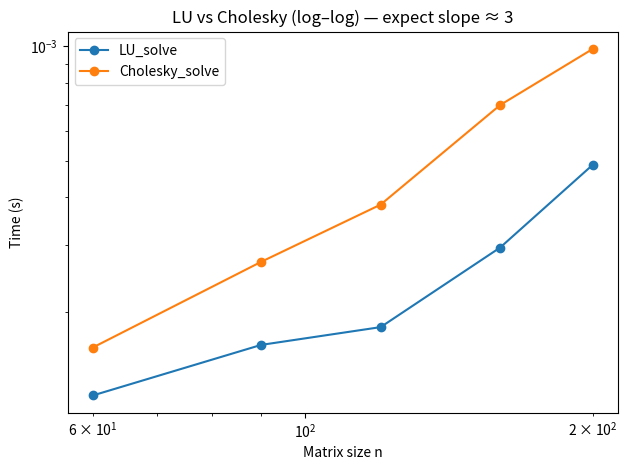
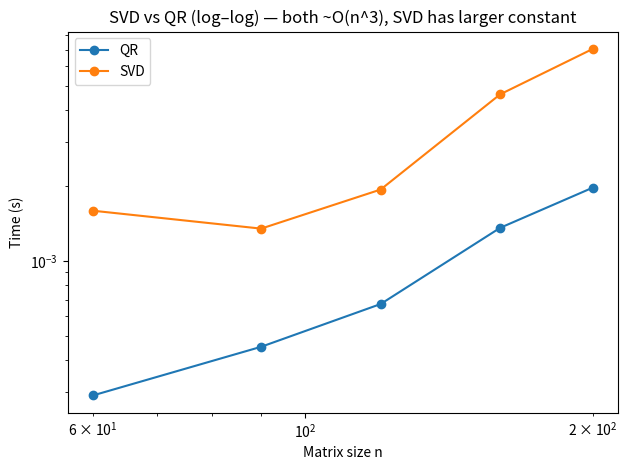
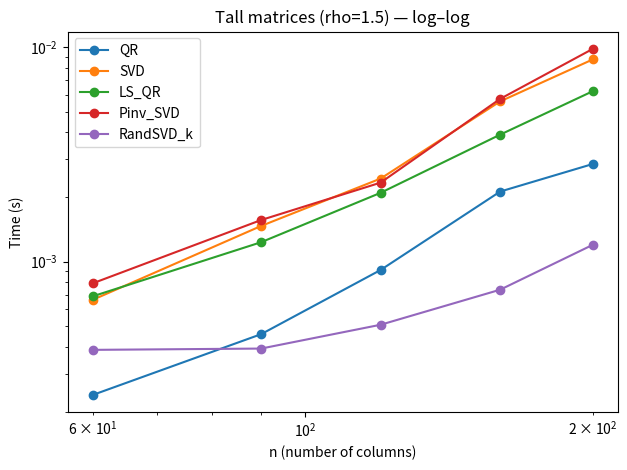
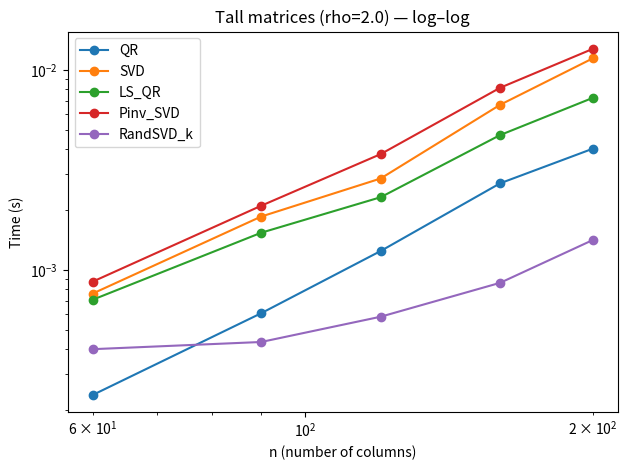
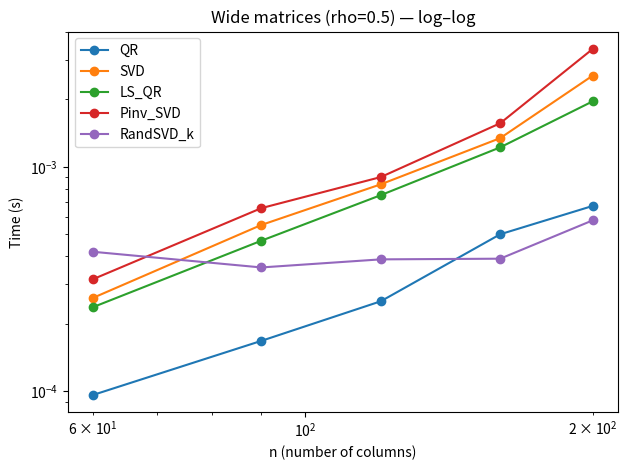

Python code for these plots, in order:
#!/usr/bin/env python3
# -*- coding: utf-8 -*-

"""
complexity_validation.py  (unified)
--------------------------------------------------
Empirically validates dense decomposition complexity vs matrix dimension
for square, tall, and wide cases. Also times least-squares, pseudoinverse,
and randomized truncated SVD(k). Fits t ≈ a * n^p (log–log).

What it measures
----------------
Square (n x n):
  - LU solve (np.linalg.solve)
  - Cholesky solve (SPD)
  - QR (reduced)
  - Economy SVD

Tall (m x n, m = rho * n, rho >= 1):
  - QR (reduced)
  - Economy SVD
  - Least squares via lstsq
  - Pseudoinverse via pinv
  - Randomized truncated SVD(k)

Wide (m x n, m = rho * n, 0 < rho < 1):
  - QR (reduced)
  - Economy SVD
  - Least squares via lstsq (minimum-norm)
  - Pseudoinverse via pinv
  - Randomized truncated SVD(k)

Outputs
-------
- complexity_timings.csv : raw timings (shape, rho, m_rows, n_cols, n, method, time_s, rep, ...)
- complexity_exponents.json : fitted exponents p for each (shape, rho, method)
- plot_lu_chol.png : LU vs Cholesky (square)
- plot_svd_qr.png  : SVD vs QR (square)
- plot_tall_rho{ρ}_methods.png : tall methods per ρ
- plot_wide_rho{ρ}_methods.png : wide methods per ρ

Usage
-----
$ python complexity_validation.py
# Customize sizes (n), repeats, rho lists, and truncated rank k:
$ python complexity_validation.py --sizes 80,120,160,200,240 --reps 3 \
    --rhos_tall 1.5,2.0,3.0 --rhos_wide 0.5,0.75 \
    --k 16 --rand_oversamp 8 --rand_power 1

Notes
-----
- Defaults are conservative; increase sizes/reps for smoother exponents (~3).
- Randomized SVD shows k-dependent scaling when k << min(m,n).
- No external deps beyond NumPy, pandas, matplotlib.
"""

from __future__ import annotations
import argparse
import time
import math
import os
from typing import Tuple, List, Dict, Optional

import numpy as np
import pandas as pd
import matplotlib.pyplot as plt


# --------------------------
# Utilities
# --------------------------

def make_spd_matrix(n: int, seed: int) -> np.ndarray:
    rng = np.random.default_rng(seed)
    A = rng.normal(size=(n, n))
    # SPD via A A^T + n I
    return A @ A.T + n * np.eye(n)

def time_once(fn, *args, **kwargs) -> float:
    t0 = time.perf_counter()
    fn(*args, **kwargs)
    return time.perf_counter() - t0

def lu_solve(A: np.ndarray, b: np.ndarray) -> np.ndarray:
    return np.linalg.solve(A, b)

def chol_solve(A_spd: np.ndarray, b: np.ndarray) -> np.ndarray:
    L = np.linalg.cholesky(A_spd)
    y = np.linalg.solve(L, b)
    x = np.linalg.solve(L.T, y)
    return x

def qr_decomp(A: np.ndarray):
    return np.linalg.qr(A, mode="reduced")

def svd_decomp(A: np.ndarray):
    return np.linalg.svd(A, full_matrices=False)

def lstsq_solve(A: np.ndarray, b: np.ndarray):
    # returns x, residuals, rank, s
    return np.linalg.lstsq(A, b, rcond=None)

def pinv_svd(A: np.ndarray):
    return np.linalg.pinv(A, rcond=1e-12)

def fit_power(xs: np.ndarray, ys: np.ndarray) -> Tuple[float, float]:
    """Fit log(ys) = log(a) + p log(xs); return (a, p)."""
    x = np.log(xs)
    y = np.log(ys)
    A = np.vstack([np.ones_like(x), x]).T
    coef, _, _, _ = np.linalg.lstsq(A, y, rcond=None)
    loga, p = coef
    return float(np.exp(loga)), float(p)

def parse_int_list(s: str) -> List[int]:
    return [int(x) for x in s.split(",") if x.strip()]

def parse_float_list(s: str) -> List[float]:
    out = []
    for x in s.split(","):
        x = x.strip()
        if not x:
            continue
        out.append(float(x))
    return out


# --------------------------
# Randomized truncated SVD
# --------------------------

def randomized_svd(A: np.ndarray, k: int, oversamp: int = 10, n_iter: int = 1, seed: Optional[int] = None):
    """
    Simple randomized SVD (range finder + small SVD).
    Returns U_k, s_k, Vt_k with rank k.
    """
    m, n = A.shape
    ell = min(n, k + oversamp)
    rng = np.random.default_rng(seed)
    Omega = rng.normal(size=(n, ell))  # n x ell
    Y = A @ Omega                      # m x ell

    # Power iterations (optional) to improve spectrum separation
    for _ in range(max(0, n_iter)):
        Y = A @ (A.T @ Y)

    # Orthonormal basis of range(Y)
    Q, _ = np.linalg.qr(Y, mode="reduced")  # m x ell

    # Project to smaller matrix
    B = Q.T @ A                              # ell x n
    Ub, s, Vt = np.linalg.svd(B, full_matrices=False)  # (ell x n) SVD

    k_eff = min(k, Ub.shape[1], Vt.shape[0])
    U_k = Q @ Ub[:, :k_eff]  # m x k
    s_k = s[:k_eff]          # k
    Vt_k = Vt[:k_eff, :]     # k x n
    return U_k, s_k, Vt_k


# --------------------------
# Experiments
# --------------------------

def run_square_experiments(sizes: List[int], reps: int, seed_base: int,
                           c: int, m_groups: int, a_per_group: int):
    """
    Returns a list of timing rows (dicts) for square n x n matrices.
    """
    rows = []
    M_formula = 6 + m_groups * a_per_group
    for n in sizes:
        for r in range(reps):
            seed = seed_base + 17 * n + r
            rng = np.random.default_rng(seed)
            A_general = rng.normal(size=(n, n))
            A_spd = make_spd_matrix(n, seed + 1)
            b = rng.normal(size=(n,))

            t_lu  = time_once(lu_solve,  A_general, b)
            t_ch  = time_once(chol_solve, A_spd, b)
            t_qr  = time_once(qr_decomp,  A_general)
            t_svd = time_once(svd_decomp, A_general)

            implied_M = n / float(c)

            for method, t in (("LU_solve", t_lu),
                              ("Cholesky_solve", t_ch),
                              ("QR", t_qr),
                              ("SVD", t_svd)):
                rows.append({
                    "shape": "square",
                    "rho": np.nan,
                    "m_rows": n,
                    "n_cols": n,
                    "n": n,  # size parameter used for fitting
                    "k": np.nan,
                    "method": method,
                    "time_s": t,
                    "rep": r,
                    "M_implied": implied_M,
                    "M_formula": M_formula,
                })
    return rows


def run_rect_experiments(kind: str, sizes: List[int], reps: int, seed_base: int,
                         rhos: List[float], k_trunc: int, oversamp: int, n_power: int):
    """
    kind: "tall" or "wide"
    For each n in sizes, and each rho in rhos:
       tall: m = ceil(rho*n), m >= n
       wide: m = max(1, floor(rho*n)), m < n when rho<1
    Returns timing rows.
    """
    assert kind in ("tall", "wide")
    rows = []
    for n in sizes:
        for rho in rhos:
            if kind == "tall":
                m = int(math.ceil(rho * n))
                if m < n:  # enforce tall
                    m = n
            else:
                m = int(math.floor(rho * n))
                if m >= n:
                    m = max(1, n - 1)  # enforce wide

            for r in range(reps):
                seed = seed_base + 7919 * (int(1000 * rho)) + 17 * n + r
                rng = np.random.default_rng(seed)
                A = rng.normal(size=(m, n))
                b = rng.normal(size=(m,))

                # Effective k (cannot exceed min(m,n)-1)
                k_eff = max(1, min(k_trunc, min(m, n) - 1))

                # Methods
                # 1) QR
                t_qr = time_once(qr_decomp, A)

                # 2) SVD
                t_svd = time_once(svd_decomp, A)

                # 3) Least squares (minimum-norm when underdetermined)
                t_lstsq = time_once(lstsq_solve, A, b)

                # 4) Pseudoinverse via SVD
                t_pinv = time_once(pinv_svd, A)

                # 5) Randomized truncated SVD(k)
                t_randsvd = time_once(randomized_svd, A, k_eff, oversamp, n_power, seed + 123)

                for method, t, kused in (
                    ("QR", t_qr, np.nan),
                    ("SVD", t_svd, np.nan),
                    ("LS_QR", t_lstsq, np.nan),
                    ("Pinv_SVD", t_pinv, np.nan),
                    ("RandSVD_k", t_randsvd, k_eff),
                ):
                    rows.append({
                        "shape": kind,
                        "rho": float(rho),
                        "m_rows": m,
                        "n_cols": n,
                        "n": n,
                        "k": kused,
                        "method": method,
                        "time_s": t,
                        "rep": r,
                        "M_implied": np.nan,
                        "M_formula": np.nan,
                    })
    return rows


# --------------------------
# Plotting & Fitting
# --------------------------

def fit_all_exponents(df: pd.DataFrame) -> Dict:
    """
    Fit t ≈ a * n^p for each (shape, rho, method).
    Returns nested dict for JSON export.
    """
    result = {}
    for shape in sorted(df["shape"].unique()):
        df_s = df[df["shape"] == shape]
        if shape not in result:
            result[shape] = {}

        if shape == "square":
            # rho = null key
            result[shape]["rho=null"] = {}
            for method in sorted(df_s["method"].unique()):
                g = df_s[df_s["method"] == method].groupby("n")["time_s"].mean().reset_index()
                a_coef, p = fit_power(g["n"].values, g["time_s"].values)
                result[shape]["rho=null"][method] = {"a": a_coef, "p_exponent": p}
        else:
            for rho in sorted(df_s["rho"].dropna().unique()):
                key = f"rho={rho}"
                result[shape][key] = {}
                for method in sorted(df_s["method"].unique()):
                    g = df_s[(df_s["rho"] == rho) & (df_s["method"] == method)] \
                        .groupby("n")["time_s"].mean().reset_index()
                    if len(g) >= 2 and g["time_s"].gt(0).all():
                        a_coef, p = fit_power(g["n"].values, g["time_s"].values)
                        result[shape][key][method] = {"a": a_coef, "p_exponent": p}
                    else:
                        result[shape][key][method] = {"a": float("nan"), "p_exponent": float("nan")}
    return result


def plot_square(df: pd.DataFrame, outdir: str):
    df_sq = df[df["shape"] == "square"]

    # LU vs Cholesky
    plt.figure()
    for method in ["LU_solve", "Cholesky_solve"]:
        g = df_sq[df_sq["method"] == method].groupby("n")["time_s"].mean().reset_index()
        if len(g):
            plt.loglog(g["n"], g["time_s"], marker="o", label=method)
    plt.xlabel("Matrix size n")
    plt.ylabel("Time (s)")
    plt.title("LU vs Cholesky (log–log) — expect slope ≈ 3")
    plt.legend()
    plt.tight_layout()
    path = os.path.join(outdir, "plot_lu_chol.png")
    plt.savefig(path, dpi=180)

    # SVD vs QR
    plt.figure()
    for method in ["QR", "SVD"]:
        g = df_sq[df_sq["method"] == method].groupby("n")["time_s"].mean().reset_index()
        if len(g):
            plt.loglog(g["n"], g["time_s"], marker="o", label=method)
    plt.xlabel("Matrix size n")
    plt.ylabel("Time (s)")
    plt.title("SVD vs QR (log–log) — both ~O(n^3), SVD has larger constant")
    plt.legend()
    plt.tight_layout()
    path = os.path.join(outdir, "plot_svd_qr.png")
    plt.savefig(path, dpi=180)


def plot_rect_by_rho(df: pd.DataFrame, kind: str, outdir: str):
    assert kind in ("tall", "wide")
    df_k = df[df["shape"] == kind]
    if df_k.empty:
        return

    rho_list = sorted(df_k["rho"].dropna().unique())
    methods = ["QR", "SVD", "LS_QR", "Pinv_SVD", "RandSVD_k"]

    for rho in rho_list:
        plt.figure()
        for method in methods:
            g = df_k[(df_k["rho"] == rho) & (df_k["method"] == method)] \
                .groupby("n")["time_s"].mean().reset_index()
            if len(g):
                plt.loglog(g["n"], g["time_s"], marker="o", label=method)
        plt.xlabel("n (number of columns)")
        plt.ylabel("Time (s)")
        title = f"{kind.capitalize()} matrices (rho={rho}) — log–log"
        plt.title(title)
        plt.legend()
        plt.tight_layout()
        rho_safe = str(rho).replace(".", "p")
        path = os.path.join(outdir, f"plot_{kind}_rho{rho_safe}_methods.png")
        plt.savefig(path, dpi=180)


# --------------------------
# Main
# --------------------------

def main():
    ap = argparse.ArgumentParser(description="Validate dense decomposition complexity vs n with square/tall/wide & truncated SVD(k).")
    ap.add_argument("--sizes", type=str, default="60,90,120,160,200",
                    help="comma-separated base n values (number of columns).")
    ap.add_argument("--reps", type=int, default=2, help="repetitions per size (avg).")
    ap.add_argument("--c", type=int, default=1, help="proportional constant in n = c*M (square only, for reporting).")
    ap.add_argument("--m", type=int, default=3, help="number of arm-shape groups m (square only, for reporting).")
    ap.add_argument("--a", type=int, default=1, help="arm-angle variables per group a (square only, for reporting).")
    ap.add_argument("--rhos_tall", type=str, default="1.5,2.0",
                    help="comma-separated rho values for tall matrices (rho >= 1).")
    ap.add_argument("--rhos_wide", type=str, default="0.5",
                    help="comma-separated rho values for wide matrices (0 < rho < 1).")
    ap.add_argument("--k", type=int, default=12, help="target rank for randomized truncated SVD(k).")
    ap.add_argument("--rand_oversamp", type=int, default=6, help="oversampling parameter for randomized SVD.")
    ap.add_argument("--rand_power", type=int, default=1, help="power iterations for randomized SVD.")
    ap.add_argument("--seed_base", type=int, default=1000, help="base RNG seed.")
    ap.add_argument("--outdir", type=str, default=".", help="output directory.")
    ap.add_argument("--do_square", action="store_true", help="run square experiments (off by default if not set).")
    ap.add_argument("--do_tall", action="store_true", help="run tall experiments (off by default if not set).")
    ap.add_argument("--do_wide", action="store_true", help="run wide experiments (off by default if not set).")
    args = ap.parse_args()

    sizes = parse_int_list(args.sizes)
    reps = args.reps
    outdir = args.outdir
    os.makedirs(outdir, exist_ok=True)

    # If user didn't specify any, run all by default:
    if not (args.do_square or args.do_tall or args.do_wide):
        run_square = True
        run_tall = True
        run_wide = True
    else:
        run_square = args.do_square
        run_tall = args.do_tall
        run_wide = args.do_wide

    rows = []

    # Square
    if run_square:
        rows += run_square_experiments(
            sizes=sizes, reps=reps, seed_base=args.seed_base,
            c=args.c, m_groups=args.m, a_per_group=args.a
        )

    # Tall
    if run_tall:
        rhos_tall = parse_float_list(args.rhos_tall) if args.rhos_tall else []
        if rhos_tall:
            rows += run_rect_experiments(
                kind="tall", sizes=sizes, reps=reps, seed_base=args.seed_base + 11,
                rhos=rhos_tall, k_trunc=args.k, oversamp=args.rand_oversamp, n_power=args.rand_power
            )

    # Wide
    if run_wide:
        rhos_wide = parse_float_list(args.rhos_wide) if args.rhos_wide else []
        if rhos_wide:
            rows += run_rect_experiments(
                kind="wide", sizes=sizes, reps=reps, seed_base=args.seed_base + 22,
                rhos=rhos_wide, k_trunc=args.k, oversamp=args.rand_oversamp, n_power=args.rand_power
            )

    # Aggregate to DataFrame
    df = pd.DataFrame(rows)

    # File paths
    csv_path = f"{outdir}/complexity_timings.csv"
    json_path = f"{outdir}/complexity_exponents.json"

    # Save CSV
    df.to_csv(csv_path, index=False)

    # Fit exponents -> JSON
    exponents = fit_all_exponents(df)
    with open(json_path, "w", encoding="utf-8") as f:
        import json as _json
        _json.dump(exponents, f, indent=2)

    # Plots
    if run_square:
        plot_square(df, outdir)
    if run_tall:
        plot_rect_by_rho(df, kind="tall", outdir=outdir)
    if run_wide:
        plot_rect_by_rho(df, kind="wide", outdir=outdir)

    # Console summary
    print("=== Empirical complexity exponents (t ≈ a * n^p) ===")
    # Square
    if run_square:
        print("[square]")
        df_sq = df[df["shape"] == "square"]
        for method in sorted(df_sq["method"].unique()):
            g = df_sq[df_sq["method"] == method].groupby("n")["time_s"].mean().reset_index()
            a_coef, p = fit_power(g["n"].values, g["time_s"].values)
            print(f"  {method:>16}: p ≈ {p:.2f}, a ≈ {a_coef:.3e}")
    # Tall / Wide
    for kind in ("tall", "wide"):
        if kind == "tall" and not run_tall:
            continue
        if kind == "wide" and not run_wide:
            continue
        df_k = df[df["shape"] == kind]
        if df_k.empty:
            continue
        print(f"[{kind}]")
        for rho in sorted(df_k["rho"].dropna().unique()):
            print(f"  rho={rho}:")
            for method in sorted(df_k["method"].unique()):
                g = df_k[(df_k["rho"] == rho) & (df_k["method"] == method)] \
                    .groupby("n")["time_s"].mean().reset_index()
                if len(g) >= 2 and g["time_s"].gt(0).all():
                    a_coef, p = fit_power(g["n"].values, g["time_s"].values)
                    print(f"    {method:>16}: p ≈ {p:.2f}, a ≈ {a_coef:.3e}")

    # Final paths
    print("\nSaved:")
    print(f"- {csv_path}\n- {json_path}")
    if run_square:
        print(f"- {outdir}/plot_lu_chol.png")
        print(f"- {outdir}/plot_svd_qr.png")
    if run_tall:
        for rho in sorted(df[df['shape']=="tall"]["rho"].dropna().unique()):
            print(f"- {outdir}/plot_tall_rho{str(rho).replace('.', 'p')}_methods.png")
    if run_wide:
        for rho in sorted(df[df['shape']=="wide"]["rho"].dropna().unique()):
            print(f"- {outdir}/plot_wide_rho{str(rho).replace('.', 'p')}_methods.png")

    # Parameters echo
    print("\nParameters:")
    print(f"  sizes={sizes}, reps={reps}, seed_base={args.seed_base}")
    print(f"  square: c={args.c}, m={args.m}, a={args.a} (M=6+ma={6 + args.m * args.a})")
    print(f"  tall rhos: {args.rhos_tall}")
    print(f"  wide rhos: {args.rhos_wide}")
    print(f"  RandSVD: k={args.k}, oversamp={args.rand_oversamp}, power={args.rand_power}")
    print("Note: For rectangles, fit is w.r.t. n (number of columns). Keep rho fixed to see slope≈3.")
    

if __name__ == "__main__":
    main()
